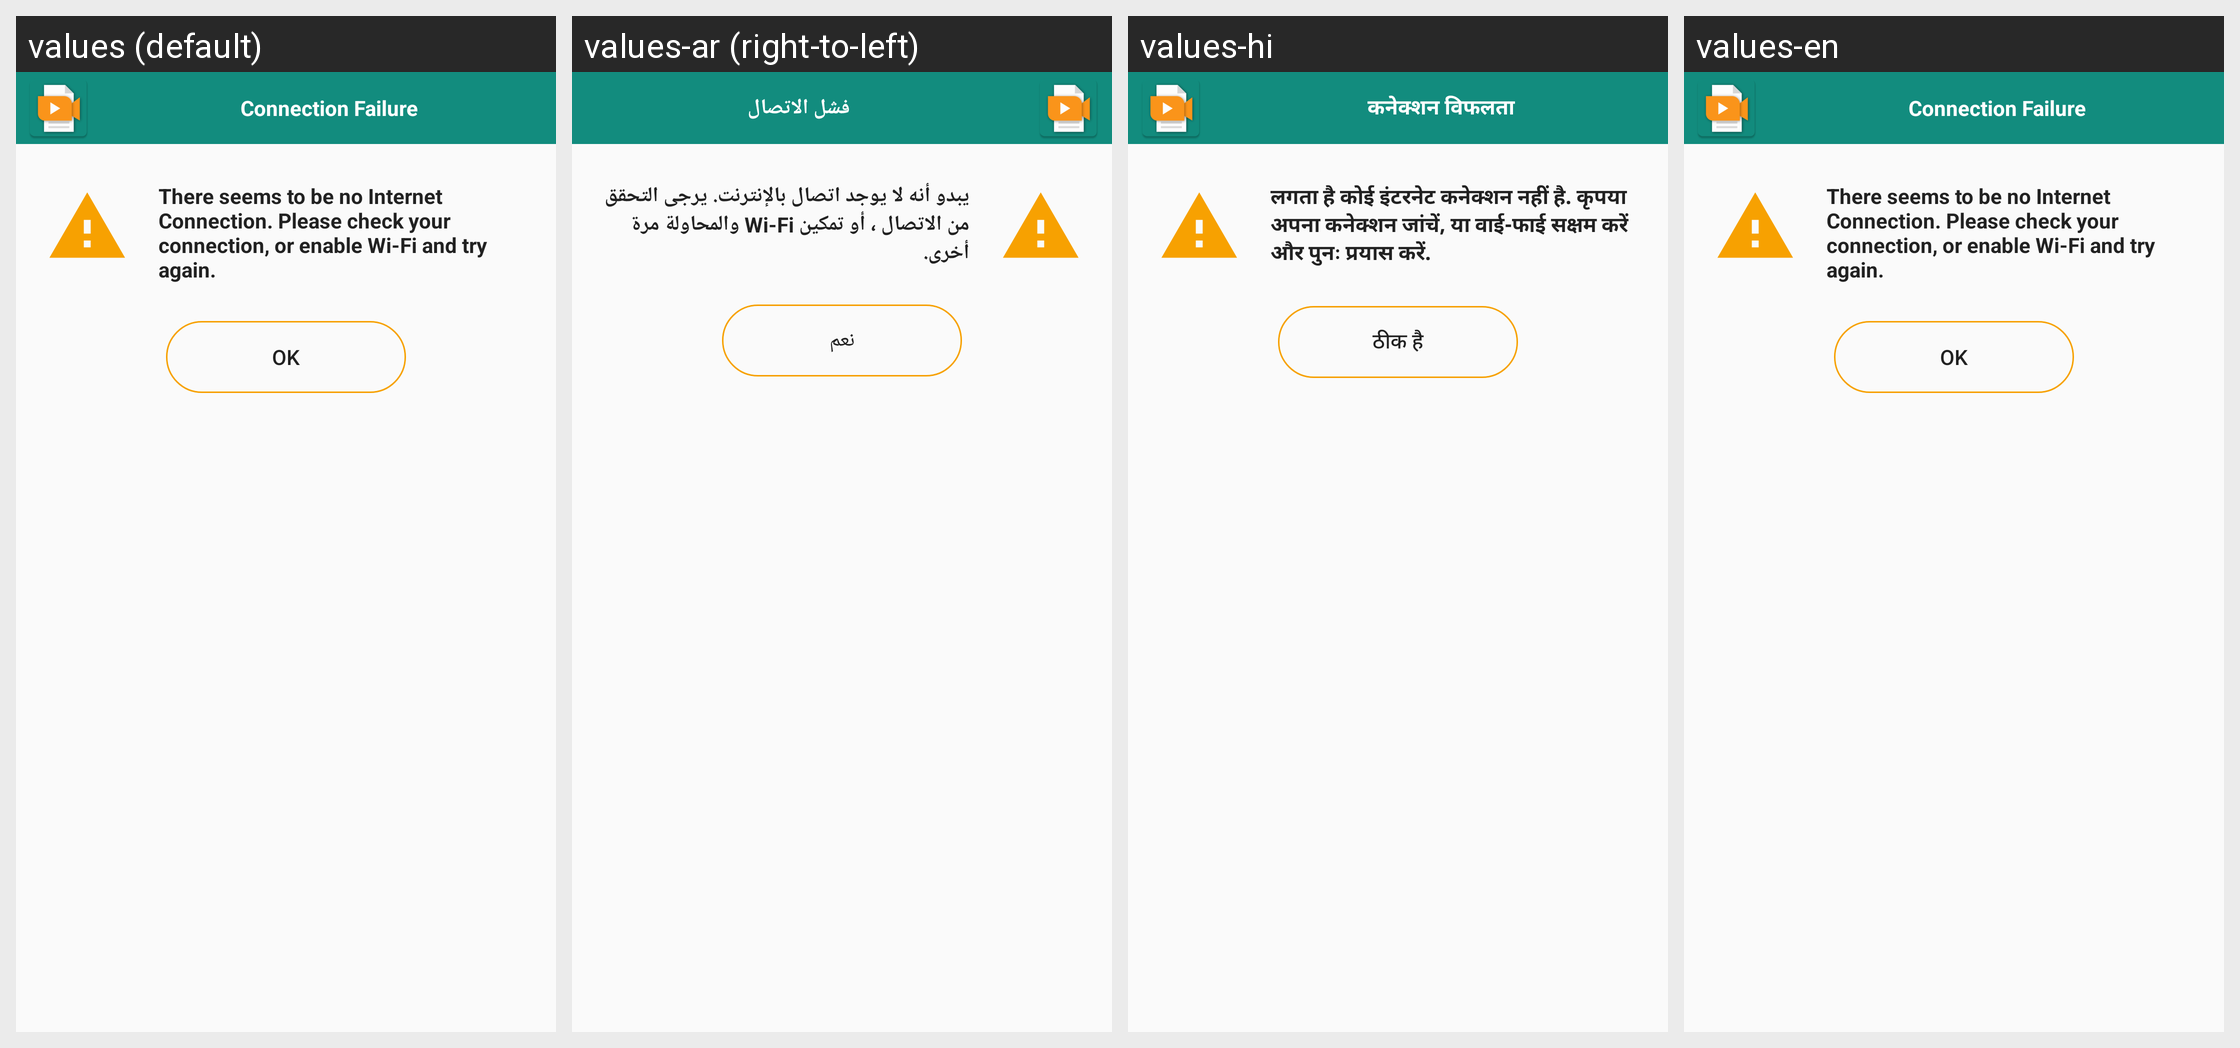

Strings drawn on this Android screen and how each of the app's shown locales translates them:
Android screen res/layout/warning_message.xml rendered under 4 locales, left to right: values (default), values-ar (right-to-left), values-hi, values-en. Device: Nexus 5 (rendered at 1080×1920; each locale shown at half size, 540×960, under a caption strip naming it); theme AppThemeNoActionBar.
Other locales in the repository, not shown: values-es, values-fr.
Strings drawn on this screen, with the default value and each locale's value (text and hints the layout hard-codes, and strings that could not be matched under every locale, appear in the picture but are not listed):

noConnectionTitle
  values: Connection Failure
  values-ar: فشل الاتصال
  values-hi: कनेक्शन विफलता
  values-en: Connection Failure

noConnectionMessage
  values: There seems to be no Internet Connection. Please check your connection, or enable Wi-Fi and try again.
  values-ar: يبدو أنه لا يوجد اتصال بالإنترنت. يرجى التحقق من الاتصال ، أو تمكين Wi-Fi والمحاولة مرة أخرى.
  values-hi: लगता है कोई इंटरनेट कनेक्शन नहीं है. कृपया अपना कनेक्शन जांचें, या वाई-फाई सक्षम करें और पुनः प्रयास करें.
  values-en: There seems to be no Internet Connection. Please check your connection, or enable Wi-Fi and try again.

okToDelete
  values: OK
  values-ar: نعم
  values-hi: ठीक है
  values-en: OK
